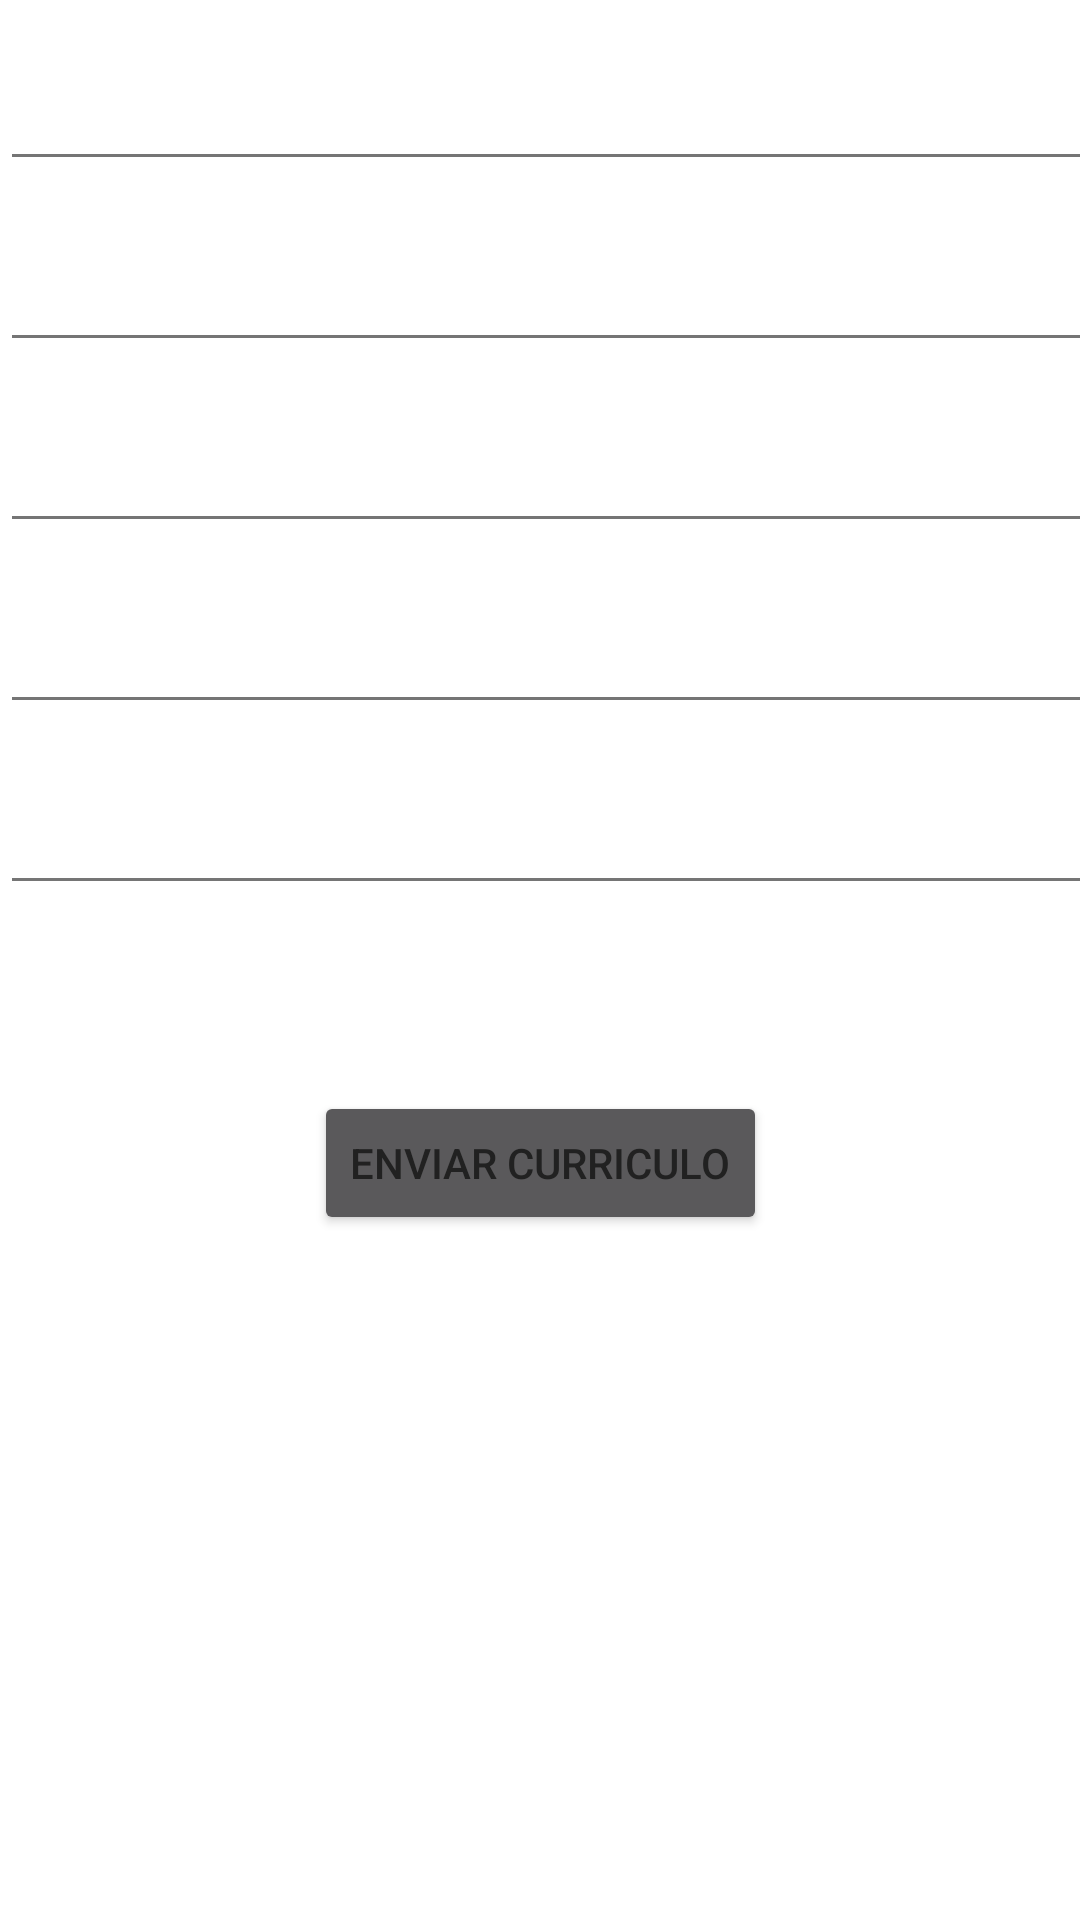

The Android layout XML behind this screen, and the referenced resources:
<!-- AndroidManifest.xml: application theme AppTheme -->
<!-- res/layout/activity_avaliacao_curriculo.xml -->
<?xml version="1.0" encoding="utf-8"?>
<android.support.constraint.ConstraintLayout xmlns:android="http://schemas.android.com/apk/res/android"
    xmlns:app="http://schemas.android.com/apk/res-auto"
    xmlns:tools="http://schemas.android.com/tools"
    android:layout_width="match_parent"
    android:layout_height="match_parent"
    tools:context="tcc.utfpr.edu.br.soec.activity.AvaliacaoCurriculoActivity">

    <android.support.design.widget.TextInputLayout
        android:id="@+id/textInputLayout"
        android:layout_width="368dp"
        android:layout_height="wrap_content"
        android:layout_marginTop="8dp"
        android:focusable="false"
        android:focusableInTouchMode="false"
        app:layout_constraintTop_toTopOf="parent"
        tools:layout_editor_absoluteX="8dp">

        <EditText
            android:id="@+id/activity_avaliacao_curriculo_empresa"
            android:layout_width="match_parent"
            android:layout_height="wrap_content"
            android:editable="false"
            android:enabled="false"
            android:hint="Empresa" />
    </android.support.design.widget.TextInputLayout>

    <android.support.design.widget.TextInputLayout
        android:id="@+id/textInputLayout2"
        android:layout_width="368dp"
        android:layout_height="wrap_content"
        android:layout_marginTop="8dp"
        android:focusable="false"
        app:layout_constraintTop_toBottomOf="@+id/textInputLayout"
        tools:layout_editor_absoluteX="8dp">

        <EditText
            android:id="@+id/activity_avaliacao_curriculo_cargo"
            android:layout_width="match_parent"
            android:layout_height="wrap_content"
            android:enabled="false"
            android:hint="Cargo" />
    </android.support.design.widget.TextInputLayout>

    <android.support.design.widget.TextInputLayout
        android:layout_width="368dp"
        android:layout_height="wrap_content"
        tools:layout_editor_absoluteX="8dp"
        android:layout_marginTop="8dp"
        app:layout_constraintTop_toBottomOf="@+id/textInputLayout3"
        android:id="@+id/textInputLayout4">

        <EditText
            android:id="@+id/activity_avaliacao_curriculo_cidade"
            android:layout_width="match_parent"
            android:layout_height="wrap_content"
            android:enabled="false"
            android:hint="Cidade" />
    </android.support.design.widget.TextInputLayout>

    <android.support.design.widget.TextInputLayout
        android:layout_width="368dp"
        android:layout_height="wrap_content"
        tools:layout_editor_absoluteX="8dp"
        android:layout_marginTop="8dp"
        app:layout_constraintTop_toBottomOf="@+id/textInputLayout2"
        android:id="@+id/textInputLayout3">

        <EditText
            android:id="@+id/activity_avaliacao_curriculo_estado"
            android:layout_width="match_parent"
            android:layout_height="wrap_content"
            android:enabled="false"
            android:hint="Estado" />
    </android.support.design.widget.TextInputLayout>

    <android.support.design.widget.TextInputLayout
        android:layout_width="368dp"
        android:layout_height="wrap_content"
        tools:layout_editor_absoluteX="8dp"
        android:layout_marginTop="8dp"
        app:layout_constraintTop_toBottomOf="@+id/textInputLayout4"
        android:id="@+id/textInputLayout5">

        <EditText
            android:id="@+id/activity_avaliacao_curriculo_salario"
            android:layout_width="match_parent"
            android:layout_height="wrap_content"
            android:enabled="false"
            android:hint="Salário" />
    </android.support.design.widget.TextInputLayout>

    <android.support.design.widget.TextInputLayout
        android:id="@+id/textInputLayout6"
        android:layout_width="368dp"
        android:layout_height="wrap_content"
        tools:layout_editor_absoluteX="8dp"
        android:layout_marginTop="0dp"
        app:layout_constraintTop_toBottomOf="@+id/textInputLayout7">

        <EditText
            android:id="@+id/activity_avaliacao_curriculo_situacao"
            android:layout_width="match_parent"
            android:layout_height="wrap_content"
            android:enabled="false"
            android:hint="Situação"
            android:visibility="gone"
            />
    </android.support.design.widget.TextInputLayout>

    <Button
        android:id="@+id/btnEnviarCurriculo"
        android:layout_width="wrap_content"
        android:layout_height="wrap_content"
        android:layout_marginLeft="8dp"
        android:layout_marginRight="8dp"
        android:layout_marginTop="32dp"
        android:text="Enviar Curriculo"

        app:layout_constraintLeft_toLeftOf="parent"
        app:layout_constraintRight_toRightOf="parent"
        app:layout_constraintTop_toBottomOf="@+id/textInputLayout6"
        android:layout_marginStart="8dp"
        android:layout_marginEnd="8dp" />

    <android.support.design.widget.TextInputLayout
        android:id="@+id/textInputLayout7"
        android:layout_width="368dp"
        android:layout_height="wrap_content"
        tools:layout_editor_absoluteX="8dp"
        android:layout_marginTop="8dp"
        app:layout_constraintTop_toBottomOf="@+id/textInputLayout5">

        <EditText
            android:id="@+id/activity_avaliacao_curriculo_data_entrevista"
            android:layout_width="match_parent"
            android:layout_height="wrap_content"
            android:hint="Data de Entrevista"
            android:enabled="false"
            android:visibility="gone" />
    </android.support.design.widget.TextInputLayout>
</android.support.constraint.ConstraintLayout>
<!-- resources referenced by this layout -->
<resources>
  <style name="AppTheme" parent="Theme.AppCompat.NoActionBar">
          
          <item name="colorPrimary">@color/colorPrimary</item>
          <item name="colorPrimaryDark">@color/colorPrimaryDark</item>
          <item name="colorAccent">@color/colorAccent</item>
          <item name="android:windowBackground">@color/white</item>
  
  
          <item name="android:textColorPrimary">@color/black_21</item>
          <item name="android:textColorSecondary">@color/gray_75</item>
          <item name="android:divider">@color/gray_d9</item>
          <item name="android:icon">@color/white</item>
          <item name="android:listViewStyle">@style/ListViewStyle</item>
  
  
      </style>
  <color name="colorPrimary">#03A9F4</color>
  <color name="colorPrimaryDark">#0288D1</color>
  <color name="colorAccent">@color/white</color>
  <color name="white">#ffffff</color>
  <color name="black_21">#212121</color>
  <color name="gray_75">#757575</color>
  <color name="gray_d9">#d9d9d9</color>
  <style name="ListViewStyle" parent="@android:style/Widget.ListView">
          <item name="android:background">@color/white</item>
          <item name="android:divider">@color/gray_d9</item>
      </style>
</resources>
